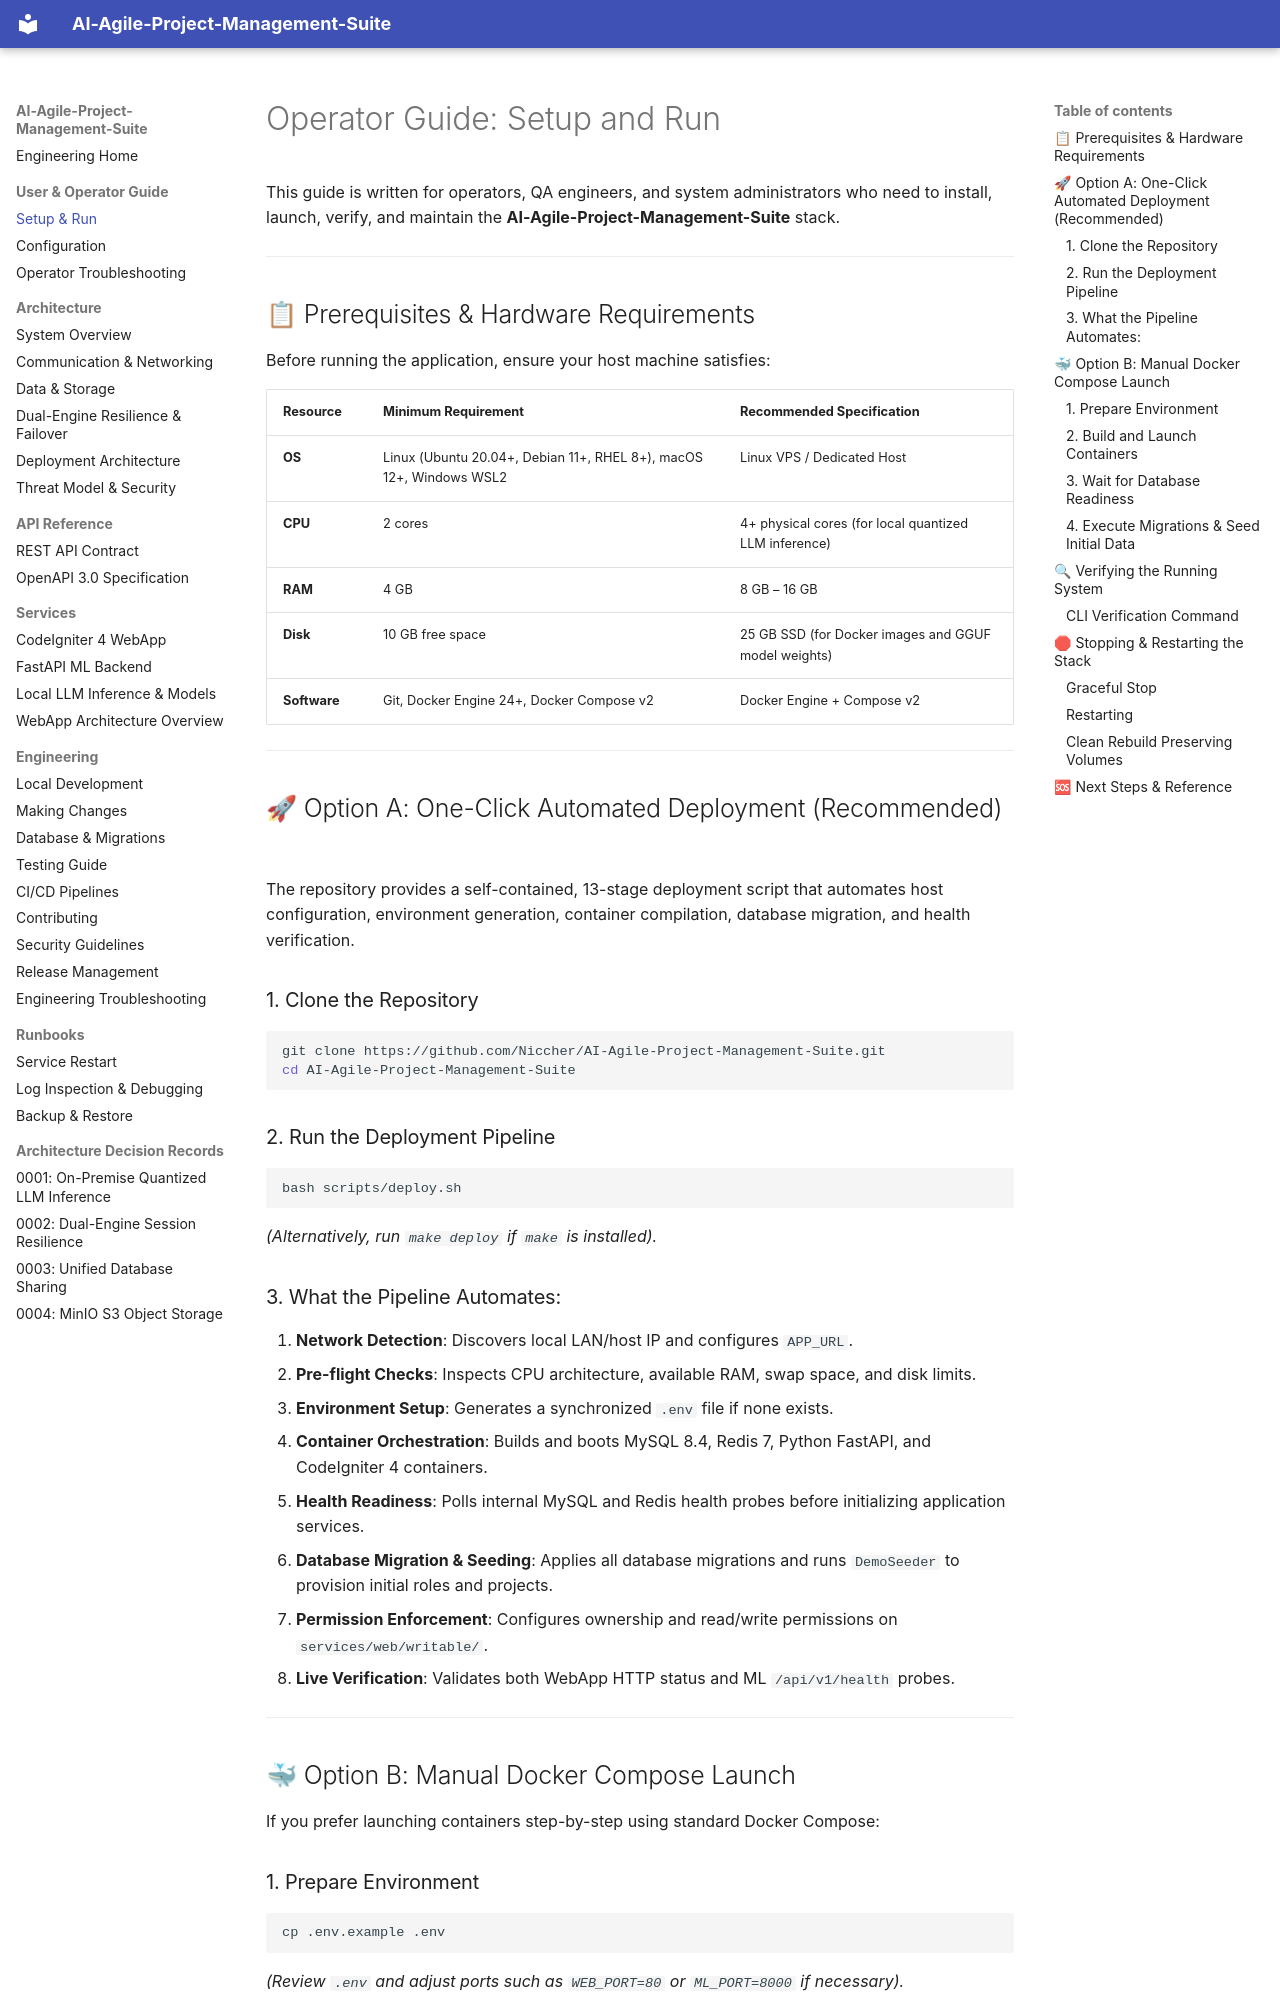

repository: Niccher/AI-Agile-Project-Management-Suite · page: user/setup-and-run/index.html · generator: mkdocs

# Operator Guide: Setup and Run

This guide is written for operators, QA engineers, and system administrators who need to install, launch, verify, and maintain the **AI-Agile-Project-Management-Suite** stack.

---

## 📋 Prerequisites & Hardware Requirements

Before running the application, ensure your host machine satisfies:

| Resource | Minimum Requirement | Recommended Specification |
| :--- | :--- | :--- |
| **OS** | Linux (Ubuntu 20.04+, Debian 11+, RHEL 8+), macOS 12+, Windows WSL2 | Linux VPS / Dedicated Host |
| **CPU** | 2 cores | 4+ physical cores (for local quantized LLM inference) |
| **RAM** | 4 GB | 8 GB – 16 GB |
| **Disk** | 10 GB free space | 25 GB SSD (for Docker images and GGUF model weights) |
| **Software** | Git, Docker Engine 24+, Docker Compose v2 | Docker Engine + Compose v2 |

---

## 🚀 Option A: One-Click Automated Deployment (Recommended)

The repository provides a self-contained, 13-stage deployment script that automates host configuration, environment generation, container compilation, database migration, and health verification.

### 1. Clone the Repository
```bash
git clone https://github.com/Niccher/AI-Agile-Project-Management-Suite.git
cd AI-Agile-Project-Management-Suite
```

### 2. Run the Deployment Pipeline
```bash
bash scripts/deploy.sh
```
*(Alternatively, run `make deploy` if `make` is installed).*

### 3. What the Pipeline Automates:
1. **Network Detection**: Discovers local LAN/host IP and configures `APP_URL`.
2. **Pre-flight Checks**: Inspects CPU architecture, available RAM, swap space, and disk limits.
3. **Environment Setup**: Generates a synchronized `.env` file if none exists.
4. **Container Orchestration**: Builds and boots MySQL 8.4, Redis 7, Python FastAPI, and CodeIgniter 4 containers.
5. **Health Readiness**: Polls internal MySQL and Redis health probes before initializing application services.
6. **Database Migration & Seeding**: Applies all database migrations and runs `DemoSeeder` to provision initial roles and projects.
7. **Permission Enforcement**: Configures ownership and read/write permissions on `services/web/writable/`.
8. **Live Verification**: Validates both WebApp HTTP status and ML `/api/v1/health` probes.

---
